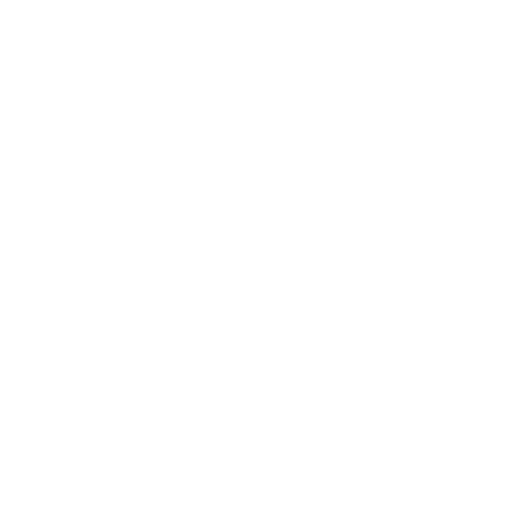
t = 0.00 s
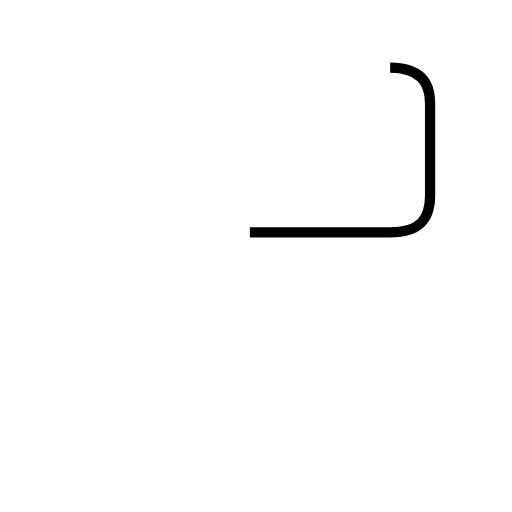
t = 1.05 s
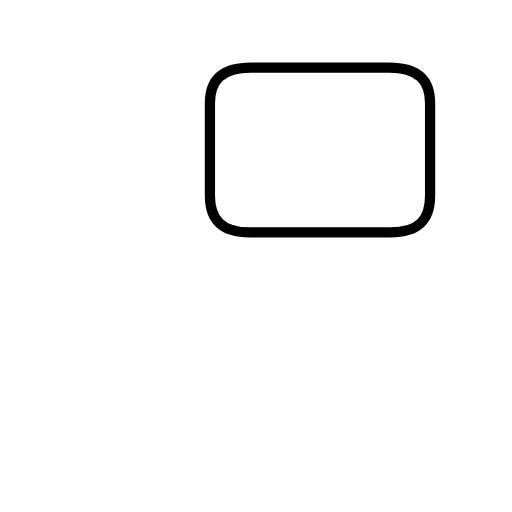
t = 2.09 s
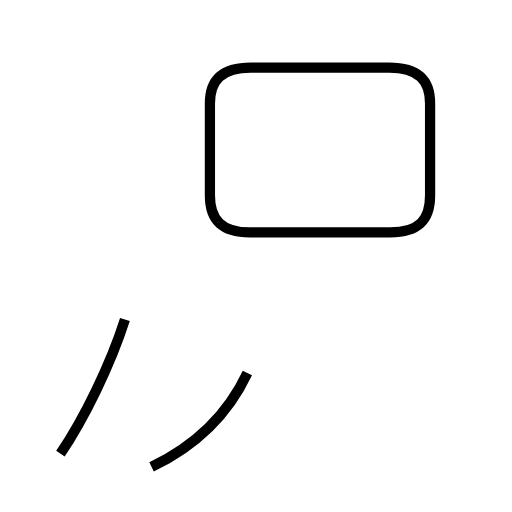
t = 2.93 s
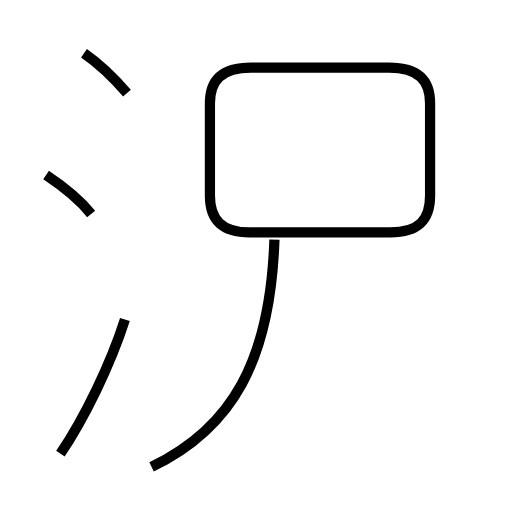
t = 3.68 s
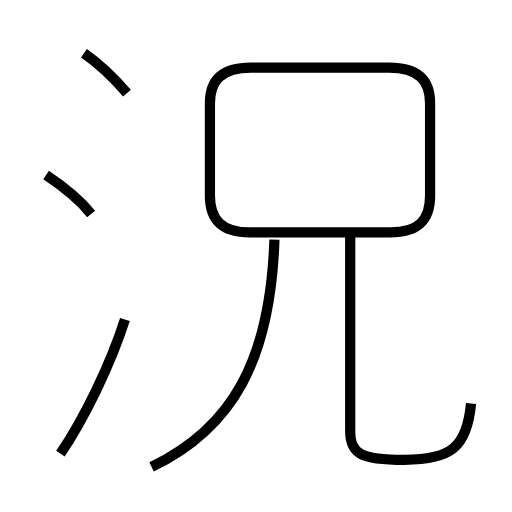
t = 4.76 s

The animated SVG that drew these frames (rendered in a browser with its animation timeline set to each time). Animation: 6 SMIL elements (animate=6); one cycle of 4.76 s.

<?xml version='1.0' encoding='utf-8'?>
<svg viewBox="0.0 -6.0 50.0 50.0" version="1.1" xmlns="http://www.w3.org/2000/svg"><rect x="-1000" y="-1000" width="2000" height="2000" stroke="white" fill="white" /><g style="fill:none;stroke:#000000;stroke-width:1"><path d="M 24.4 -21.3 L 38.1 -21.3 C 41.0 -21.3 42.0 -22.6 42.0 -24.9 L 42.0 -33.9 C 42.0 -36.1 40.9 -37.4 38.0 -37.4 L 24.5 -37.4 C 21.6 -37.4 20.5 -36.1 20.5 -33.9 L 20.5 -24.9 C 20.5 -22.6 21.6 -21.3 24.4 -21.3 Z " transform="translate(0.0 38.0)" stroke-dasharray="69.67095807754683" stroke-dashoffset="69.67095807754683"><animate attributeName="stroke-dashoffset" from="69.67095807754683" to="0" dur="2.0901287423264048s" begin="0s" fill="freeze" /></path><path d="M 5.9 0.3 C 8.2 -3.1 10.8 -8.4 12.2 -12.8 " transform="translate(0.0 38.0)" stroke-dasharray="14.577943560051143" stroke-dashoffset="14.577943560051143"><animate attributeName="stroke-dashoffset" from="14.577943560051143" to="0" dur="0.43733830680153424s" begin="2.0901287423264048s" fill="freeze" /></path><path d="M 14.8 1.6 C 22.7 -2.2 26.4 -8.8 26.8 -20.6 " transform="translate(0.0 38.0)" stroke-dasharray="26.76259517790466" stroke-dashoffset="26.76259517790466"><animate attributeName="stroke-dashoffset" from="26.76259517790466" to="0" dur="0.8028778553371398s" begin="2.527467049127939s" fill="freeze" /></path><path d="M 8.9 -23.1 C 7.7 -24.6 5.7 -26.1 4.5 -26.9 " transform="translate(0.0 38.0)" stroke-dasharray="5.8336786267192275" stroke-dashoffset="5.8336786267192275"><animate attributeName="stroke-dashoffset" from="5.8336786267192275" to="0" dur="0.1750103588015768s" begin="3.330344904465079s" fill="freeze" /></path><path d="M 12.4 -34.9 C 11.2 -36.3 9.5 -37.9 8.2 -38.8 " transform="translate(0.0 38.0)" stroke-dasharray="5.744494932853801" stroke-dashoffset="5.744494932853801"><animate attributeName="stroke-dashoffset" from="5.744494932853801" to="0" dur="0.17233484798561402s" begin="3.505355263266656s" fill="freeze" /></path><path d="M 46.0 -4.6 C 45.6 -0.3 44.0 0.9 39.5 0.9 C 35.2 0.9 34.2 0.3 34.2 -1.9 L 34.2 -21.1" transform="translate(0.0 38.0)" stroke-dasharray="35.96522098683526" stroke-dashoffset="35.96522098683526"><animate attributeName="stroke-dashoffset" from="35.96522098683526" to="0" dur="1.078956629605058s" begin="3.6776901112522697s" fill="freeze" /></path></g></svg>
